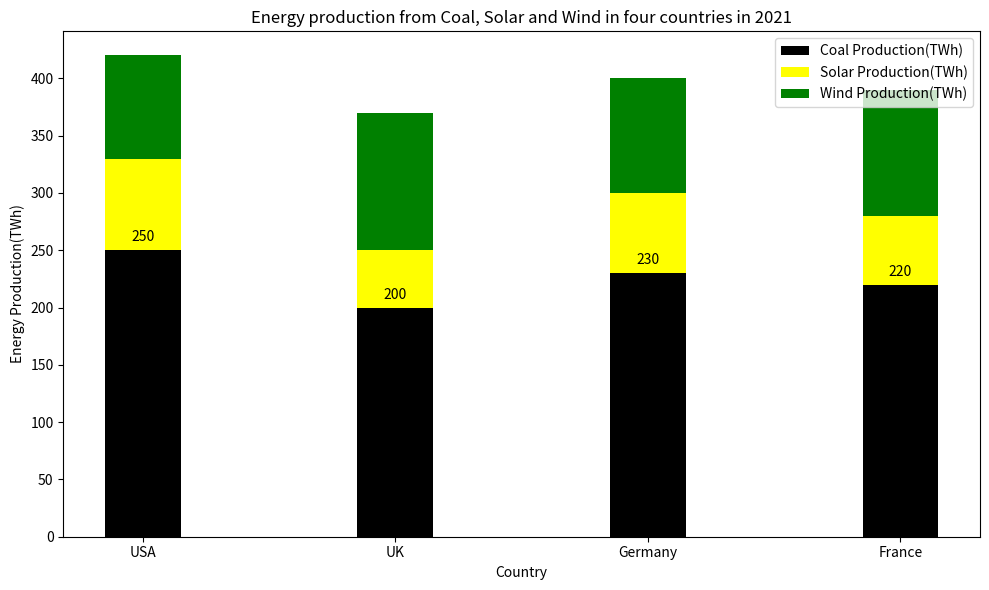

Write the Python code that produced this figure. (Note: this script raises an exception after producing the figure.)

import matplotlib.pyplot as plt
plt.figure(figsize=(10, 6))
ax = plt.subplot()
ax.bar(x=['USA','UK','Germany','France'], height=[250,200,230,220], width=0.3, bottom=0, label='Coal Production(TWh)', color='black')
ax.bar(x=['USA','UK','Germany','France'], height=[80,50,70,60], width=0.3, bottom=[250,200,230,220], label='Solar Production(TWh)', color='yellow')
ax.bar(x=['USA','UK','Germany','France'], height=[90,120,100,110], width=0.3, bottom=[330,250,300,280], label='Wind Production(TWh)', color='green')
ax.set_title('Energy production from Coal, Solar and Wind in four countries in 2021')
ax.set_xlabel('Country')
ax.set_ylabel('Energy Production(TWh)')
ax.legend()
rects=ax.patches
for rect, label in zip(rects, [250,200,230,220,80,50,70,60,90,120,100,110]):
    height = rect.get_height()
    ax.text(rect.get_x() + rect.get_width() / 2, height+5, label, ha='center', va='bottom')
plt.xticks(['USA','UK','Germany','France'])
plt.tight_layout()
plt.savefig('Bar Chart/png/412.png')
plt.clf()
